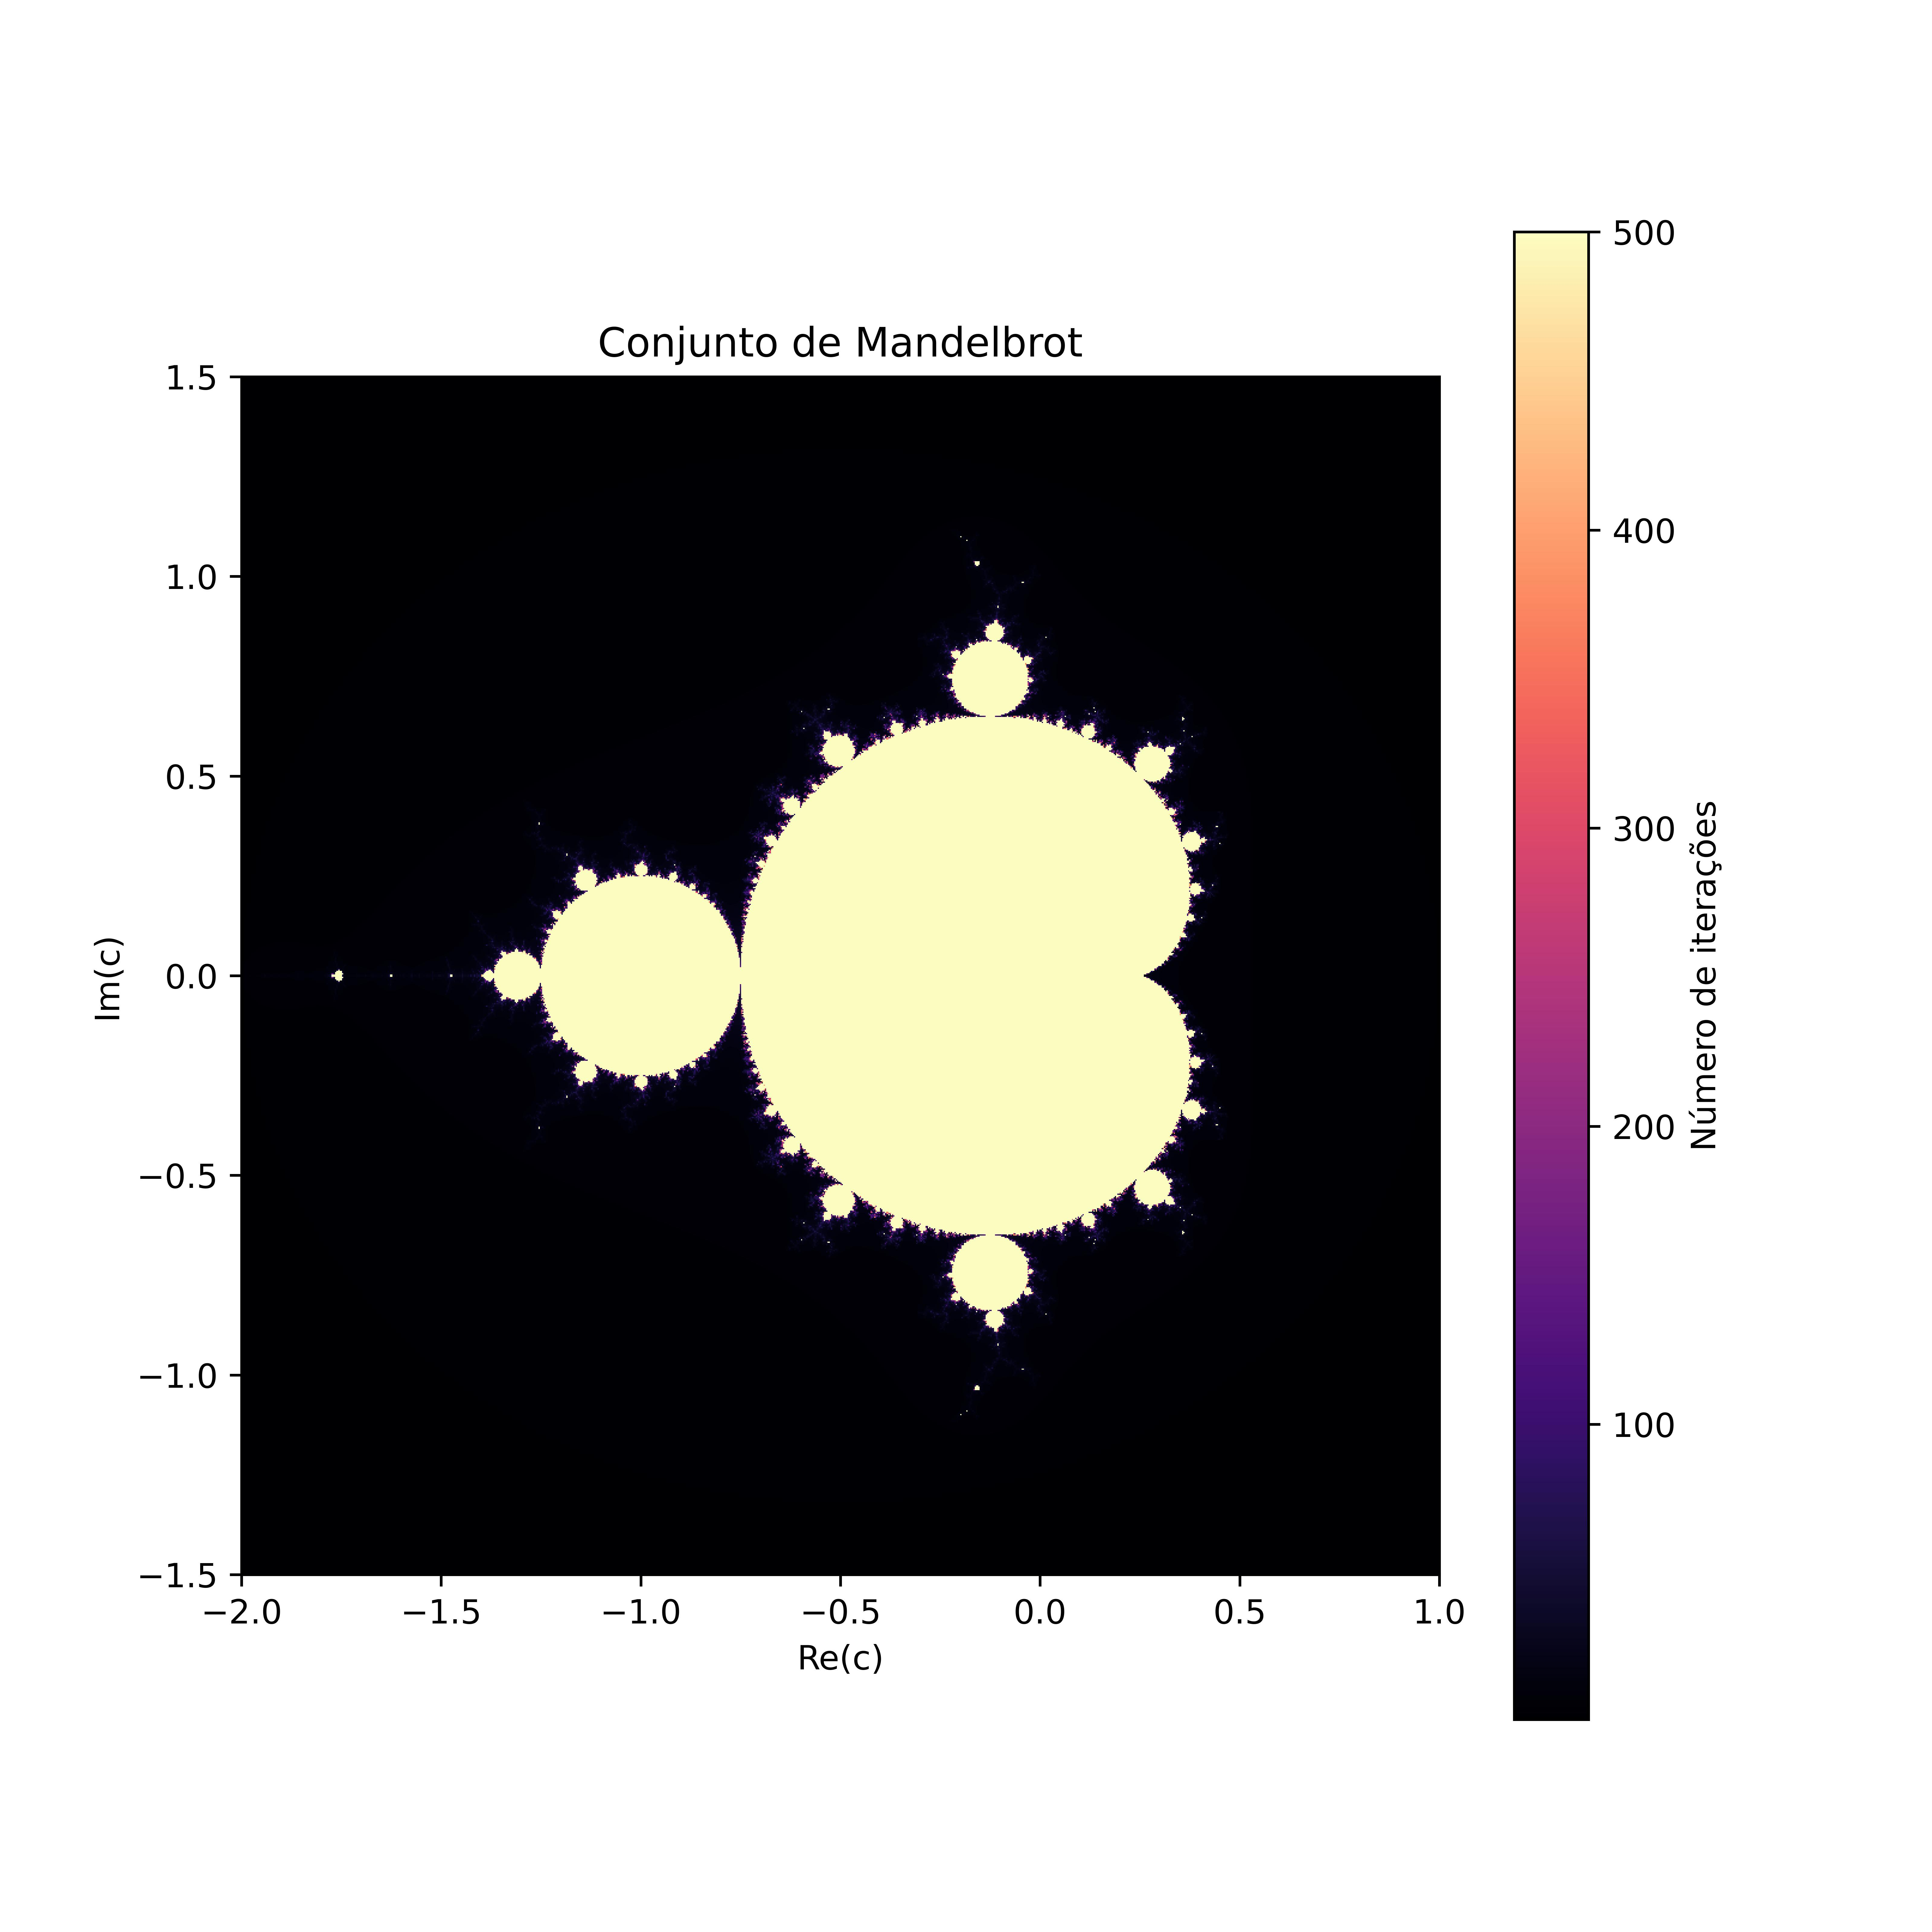

Source code (Python):
import numpy as np
import matplotlib.pyplot as plt
from tqdm import tqdm 
def mandelbrot_set(xlim, ylim, resolution, max_iter=1000):

    x = np.linspace(xlim[0], xlim[1], resolution)
    y = np.linspace(ylim[0], ylim[1], resolution)
    mandelbrot_matrix = np.zeros((resolution, resolution))
    
    for i in tqdm(range(resolution), desc="Calculando conjunto de Mandelbrot"):
        for j in range(resolution):
            c = x[i] + 1j * y[j]
            z = 0
            iteration = 0
            while abs(z) <= 2 and iteration < max_iter:
                z = z**2 + c
                iteration += 1
            mandelbrot_matrix[j, i] = iteration
    return mandelbrot_matrix


xlim = (-2.0, 1.0)  
ylim = (-1.5, 1.5)  
resolution = 1000  
max_iter = 500  
mandelbrot_matrix = mandelbrot_set(xlim, ylim, resolution, max_iter)

plt.figure(figsize=(8, 8))
plt.imshow(mandelbrot_matrix, extent=[*xlim, *ylim], cmap='magma', origin='lower')
plt.colorbar(label='Número de iterações')
plt.title('Conjunto de Mandelbrot')
plt.xlabel('Re(c)')
plt.ylabel('Im(c)')
plt.savefig('mandelbrot_set.jpg', dpi=800)
plt.show()
